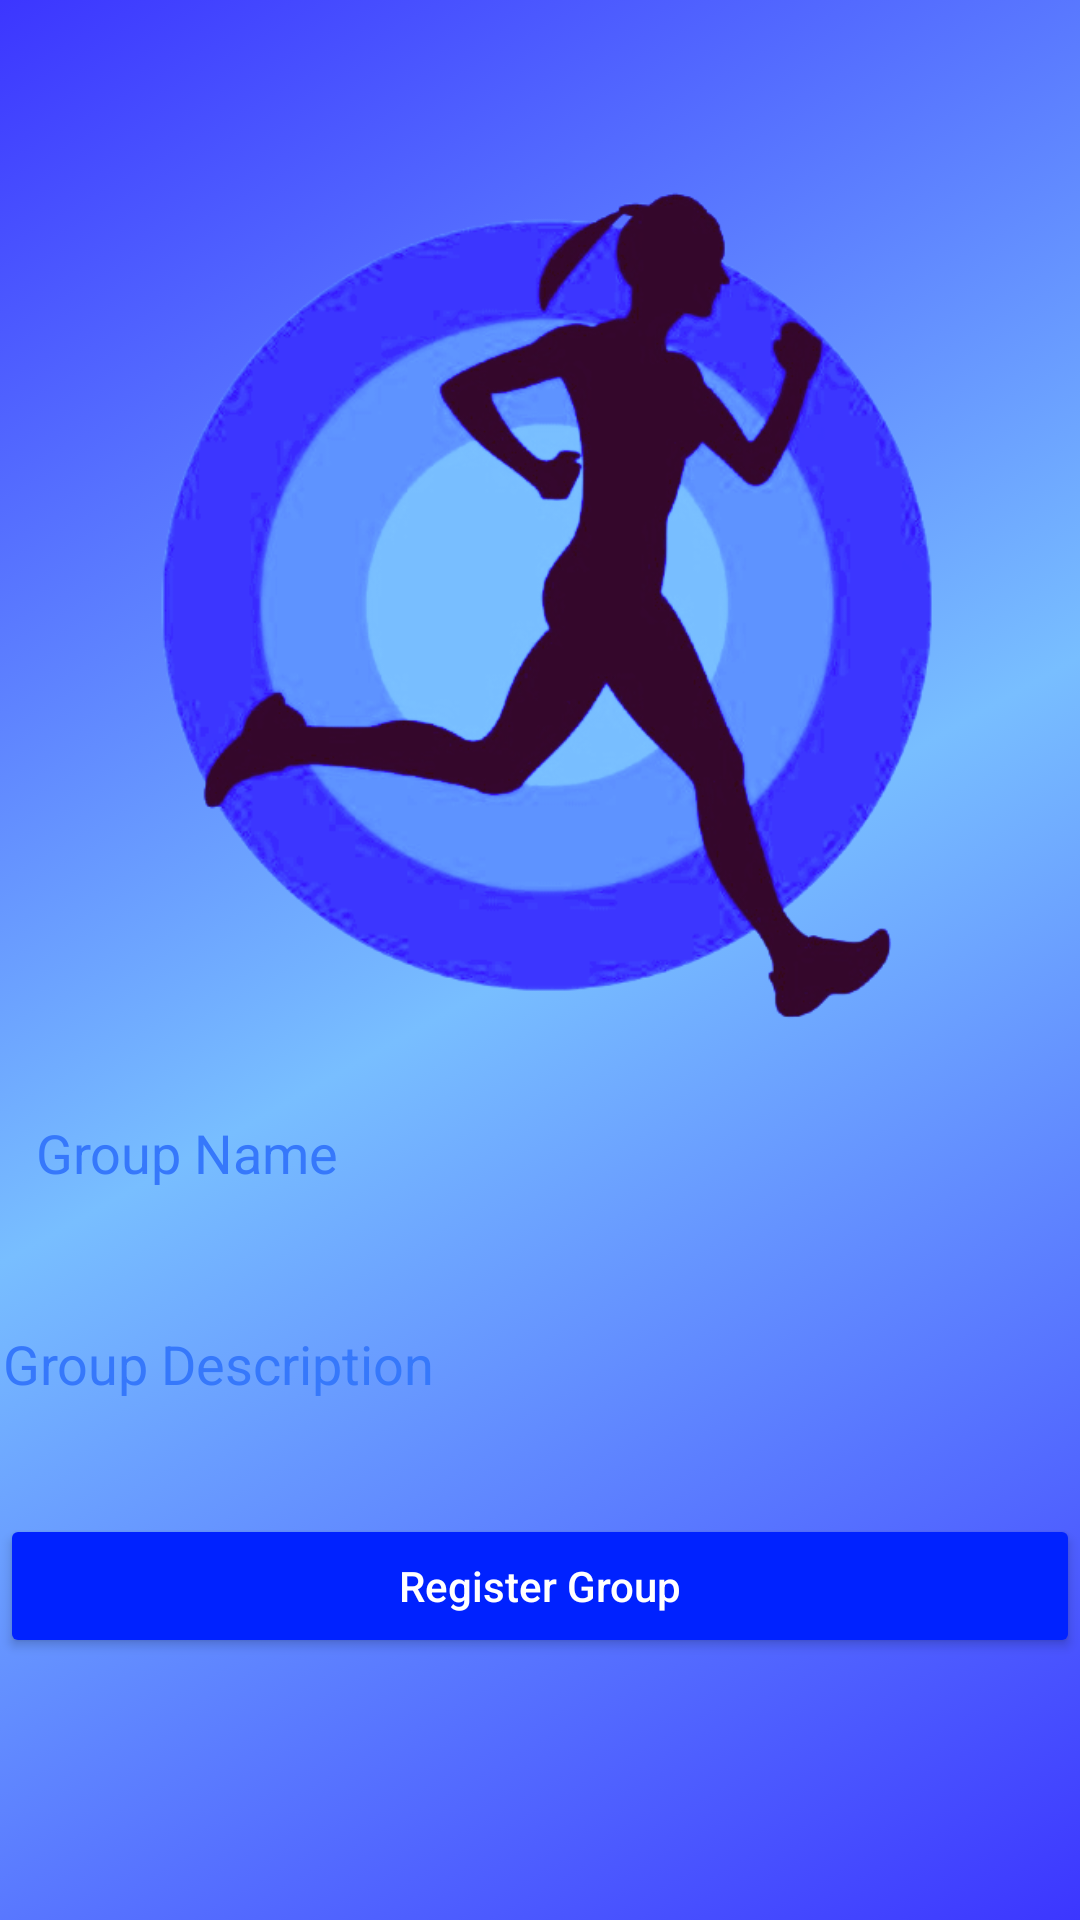

Reconstruct the res/layout file that produces this screen, plus the resources it refers to.
<!-- AndroidManifest.xml: application theme Theme.Pm26sproject2 -->
<!-- res/layout/activity_register_group.xml -->
<?xml version="1.0" encoding="utf-8"?>
<androidx.constraintlayout.widget.ConstraintLayout
    xmlns:android="http://schemas.android.com/apk/res/android"
    xmlns:app="http://schemas.android.com/apk/res-auto"
    xmlns:tools="http://schemas.android.com/tools"
    android:id="@+id/main"
    android:layout_width="match_parent"
    android:layout_height="match_parent"
    android:background="@drawable/background"
    tools:context=".RegisterGroupActivity">

    <ImageView
        android:id="@+id/imageViewLogo"
        android:layout_width="264dp"
        android:layout_height="280dp"
        android:layout_marginTop="60dp"
        app:layout_constraintEnd_toEndOf="parent"
        app:layout_constraintStart_toStartOf="parent"
        app:layout_constraintTop_toTopOf="parent"
        app:srcCompat="@drawable/logo2" />

    <EditText
        android:id="@+id/groupNameEditText"
        android:layout_width="match_parent"
        android:layout_height="wrap_content"
        android:layout_marginTop="20dp"
        android:background="@drawable/white"
        android:hint="Group Name"
        android:textColor="#3678FB"
        android:textColorHint="#3678FB"
        android:padding="12dp"
        android:inputType="textPersonName"
        app:layout_constraintStart_toStartOf="parent"
        app:layout_constraintEnd_toEndOf="parent"
        app:layout_constraintTop_toBottomOf="@+id/imageViewLogo"/>

    <EditText
        android:id="@+id/groupDescriptionEditText"
        android:layout_width="match_parent"
        android:layout_height="wrap_content"
        android:layout_marginTop="12dp"
        android:background="@drawable/white"
        android:hint="Group Description"
        android:textColor="#3678FB"
        android:textColorHint="#3678FB"
        android:padding="1dp"
        android:inputType="textMultiLine"
        android:minLines="3"
        app:layout_constraintStart_toStartOf="parent"
        app:layout_constraintEnd_toEndOf="parent"
        app:layout_constraintTop_toBottomOf="@+id/groupNameEditText"/>

    <Button
        android:id="@+id/btRegisterGroup"
        android:layout_width="match_parent"
        android:layout_height="wrap_content"
        android:layout_marginTop="16dp"
        android:backgroundTint="#0022FF"
        android:onClick="btRegisterGroupOnClick"
        android:text="Register Group"
        android:textColor="#FFFFFF"
        android:textAllCaps="false"
        app:layout_constraintStart_toStartOf="parent"
        app:layout_constraintEnd_toEndOf="parent"
        app:layout_constraintTop_toBottomOf="@+id/groupDescriptionEditText"/>

</androidx.constraintlayout.widget.ConstraintLayout>
<!-- resources referenced by this layout -->
<resources>
  <!-- drawable background (drawable) -->
  <?xml version="1.0" encoding="utf-8"?>
  <selector xmlns:android="http://schemas.android.com/apk/res/android">
      <item>
          <shape>
              <gradient
                  android:startColor="#3C36FF"
                  android:endColor="#3C36FF"
                  android:centerColor="#78BEFF"
                  android:angle="135"
                  />
          </shape>
      </item>
  </selector>
  <!-- drawable logo2: png bitmap (drawable, 132099 bytes) -->
  <style name="Theme.Pm26sproject2" parent="Base.Theme.Pm26sproject2" />
  <style name="Base.Theme.Pm26sproject2" parent="Theme.Material3.DayNight.NoActionBar">
          
          
      </style>
</resources>
